Labelled photos from "anemia detection.v1i.folder", an image-classification folder in mohamedsharshar/Anemia-Detection-Project. The possible labels are: anemia, normal.

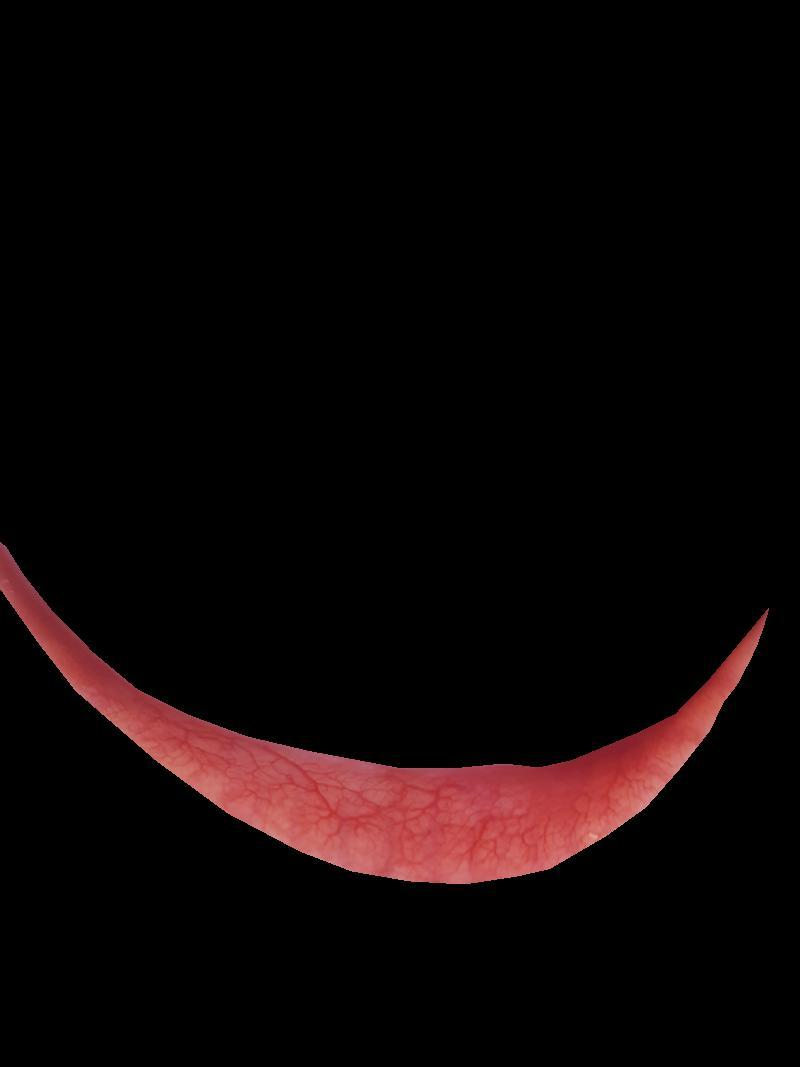
Label: normal

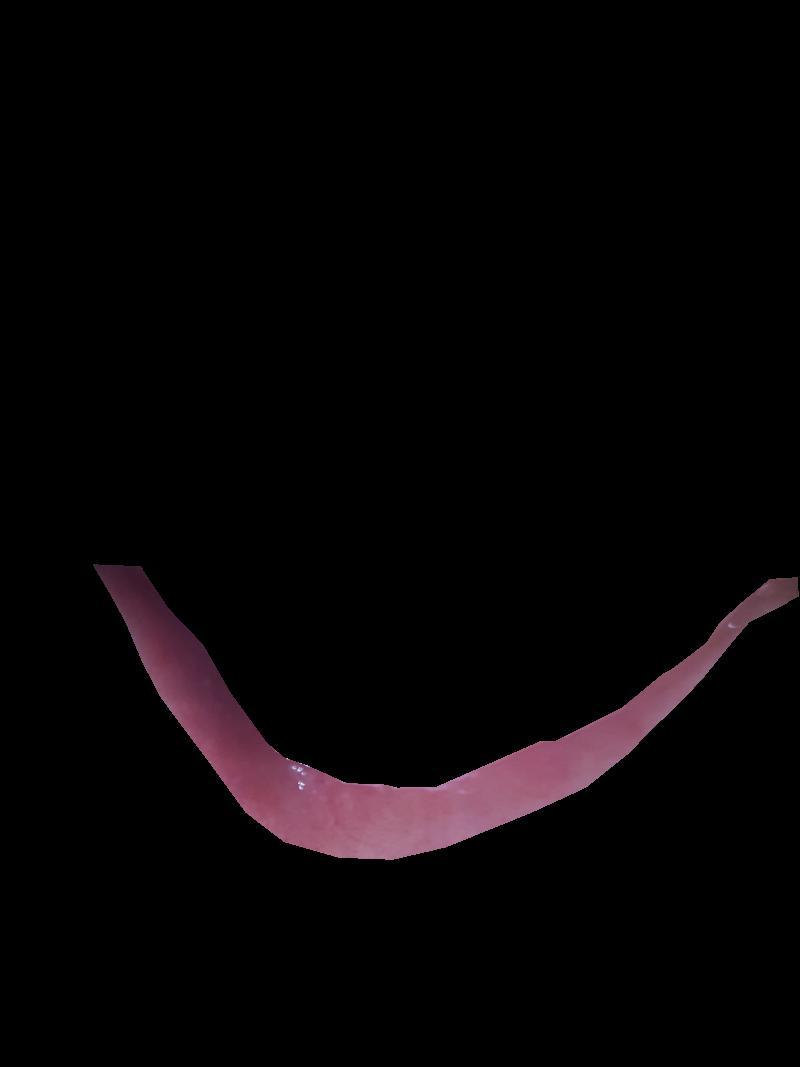
Label: anemia

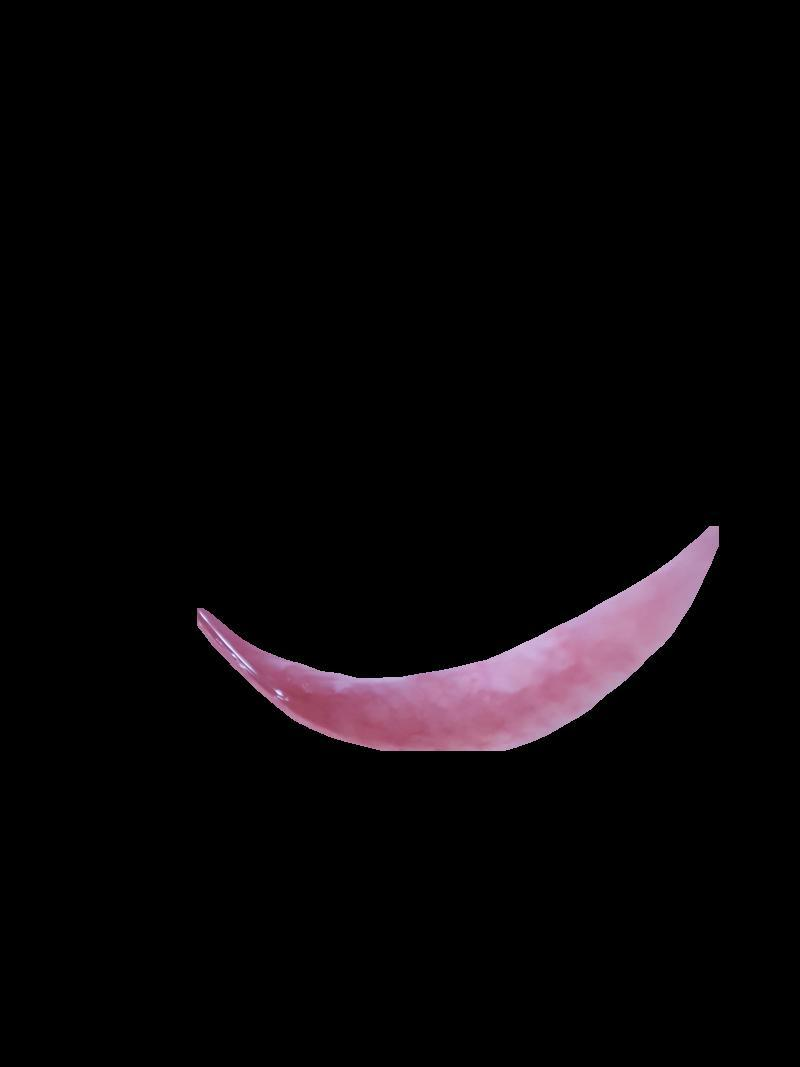
Label: normal

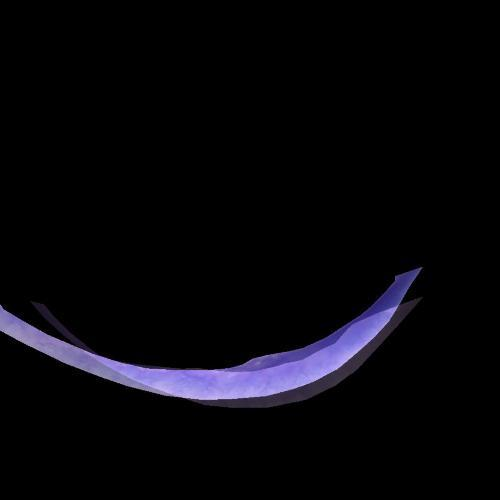
Label: anemia

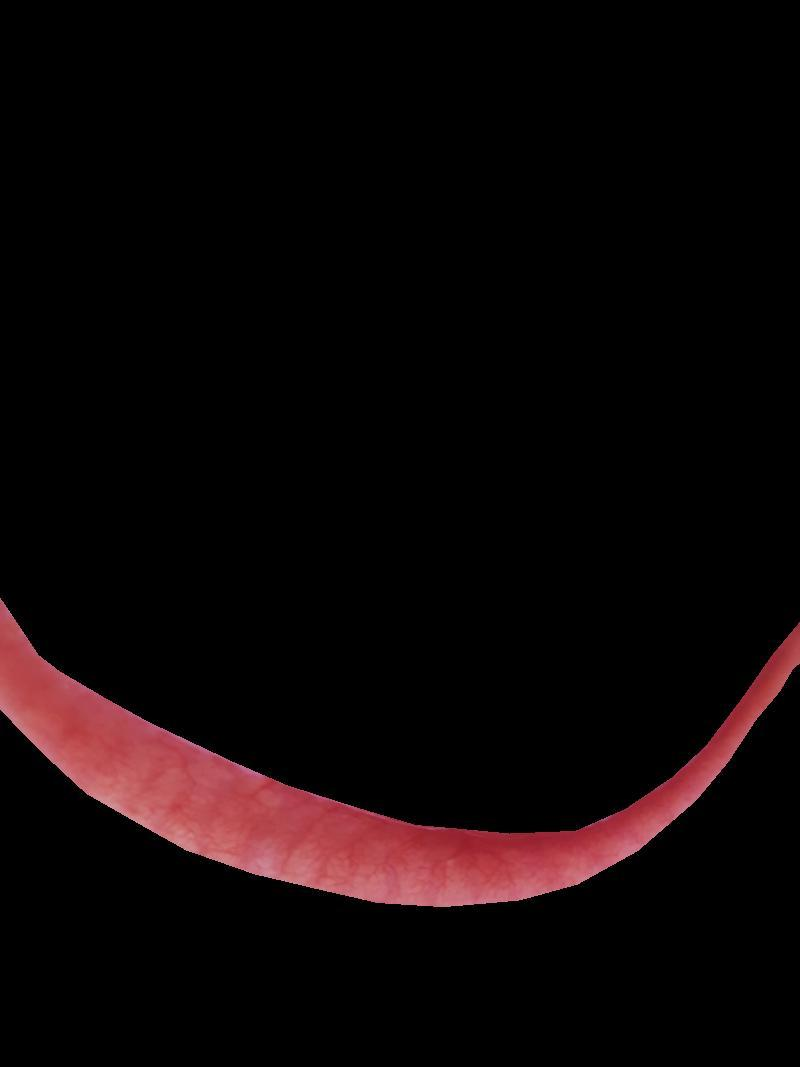
Label: normal

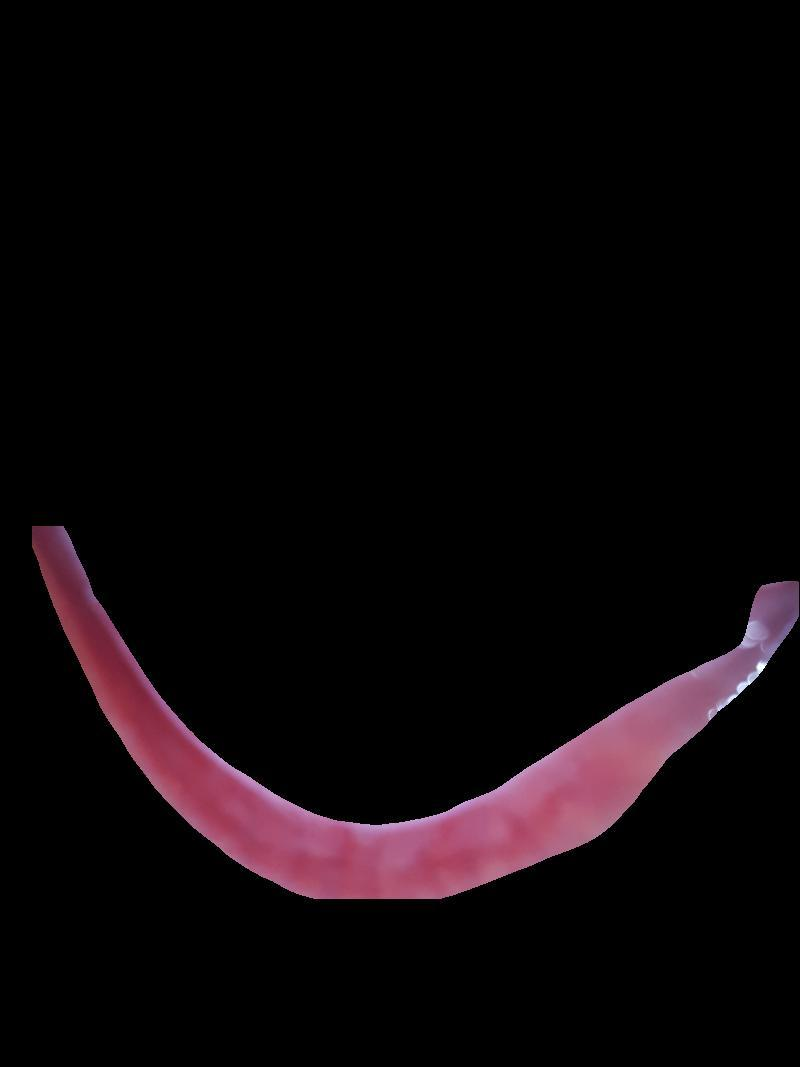
Label: anemia
